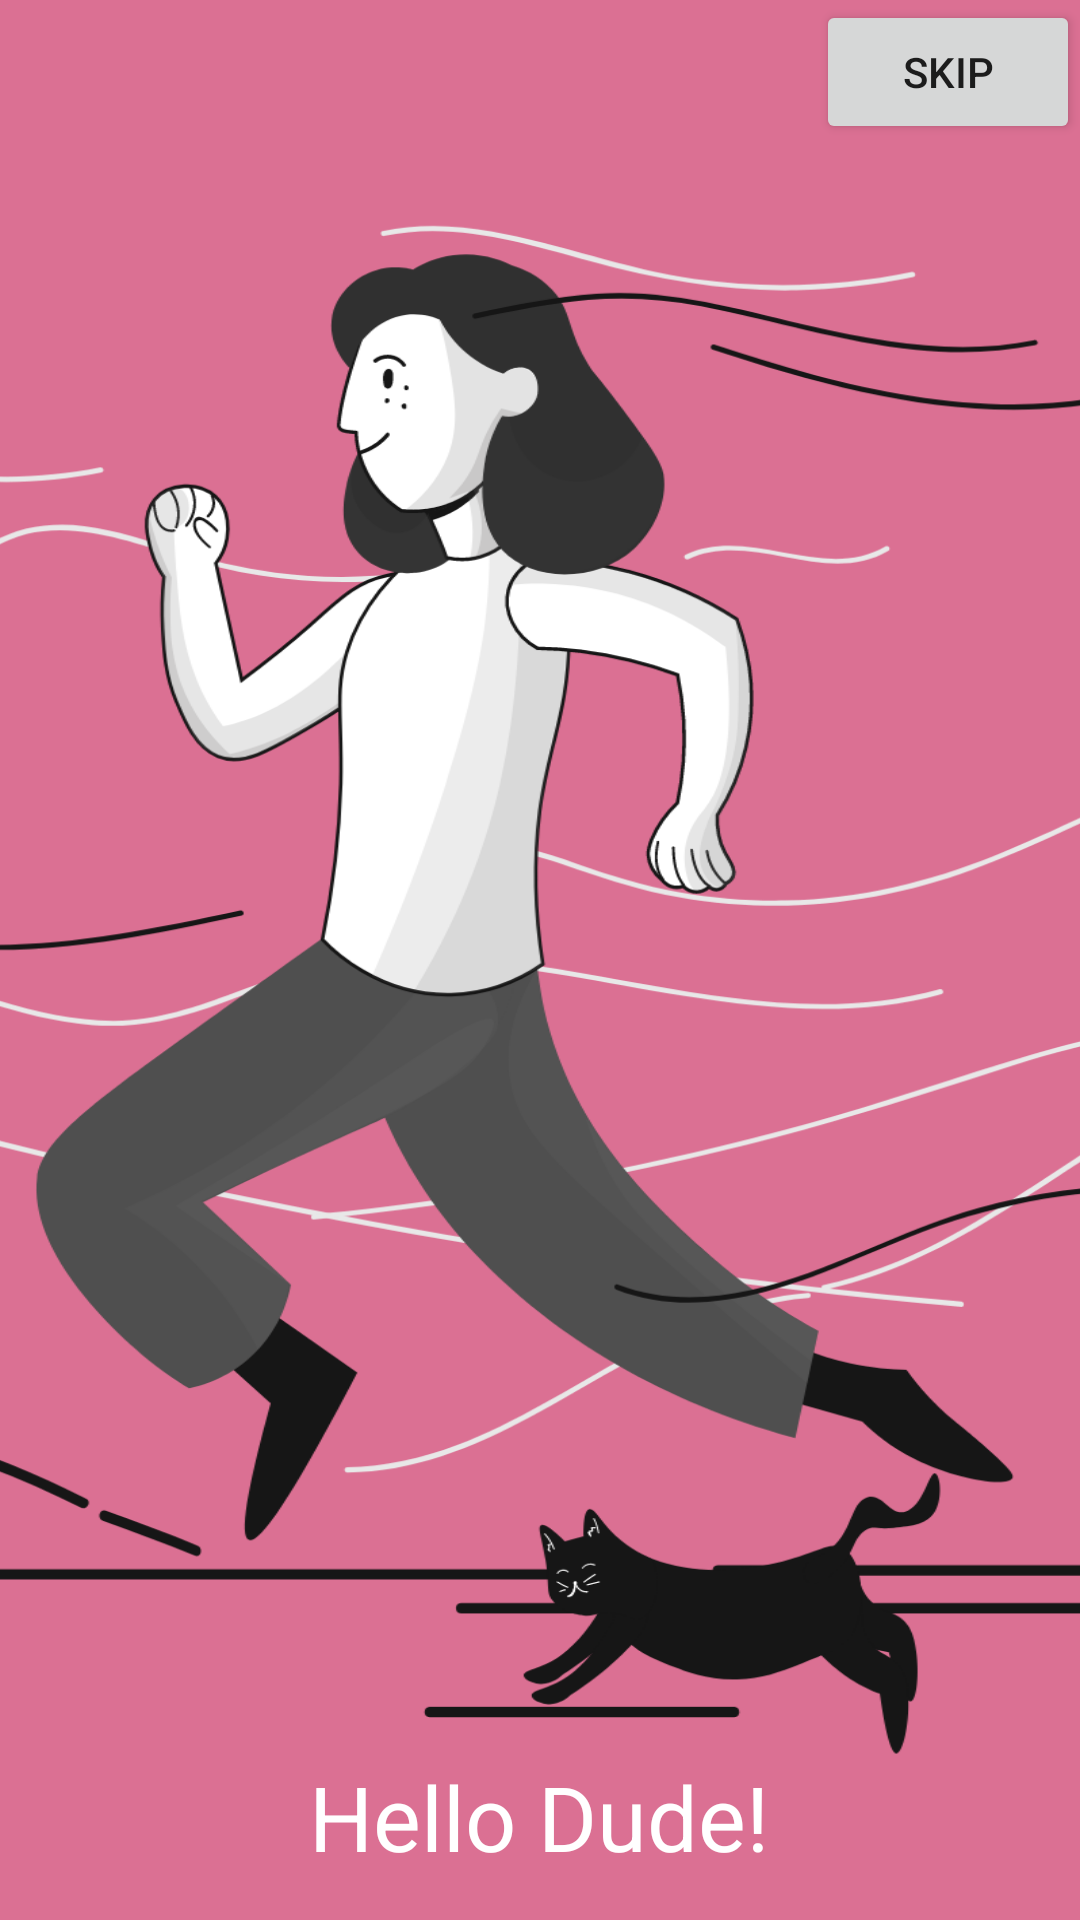

This screen was rendered from an Android layout file. Write that file and the resources it references.
<!-- AndroidManifest.xml: application theme Theme.StravaVer1 -->
<!-- res/layout/fragment_onboarding.xml -->
<?xml version="1.0" encoding="utf-8"?>
<androidx.constraintlayout.widget.ConstraintLayout xmlns:android="http://schemas.android.com/apk/res/android"
    xmlns:app="http://schemas.android.com/apk/res-auto"
    xmlns:tools="http://schemas.android.com/tools"
    android:layout_width="match_parent"
    android:layout_height="match_parent"
    android:background="@color/lilu"
    tools:context=".MainActivity"
    tools:ignore="ExtraText">

    <ImageView
        android:id="@+id/imageView"
        android:layout_width="390dp"
        android:layout_height="693dp"
        android:adjustViewBounds="true"
        android:contentDescription="@string/todo"
        android:scaleType="centerCrop"
        app:layout_constraintBottom_toBottomOf="parent"
        app:layout_constraintEnd_toEndOf="parent"
        app:layout_constraintHorizontal_bias="0.476"
        app:layout_constraintStart_toStartOf="parent"
        app:layout_constraintTop_toTopOf="parent"
        app:layout_constraintVertical_bias="1.0"
        app:srcCompat="@drawable/ic_pixeltrue_jogging"
        tools:ignore="ImageContrastCheck"
        tools:srcCompat="@drawable/ic_pixeltrue_jogging" />

    <TextView
        android:id="@+id/textView"
        android:layout_width="wrap_content"
        android:layout_height="wrap_content"
        android:text="@string/hello_dude"
        android:textColor="#FFFFFF"
        android:textSize="30sp"
        app:layout_constraintBottom_toBottomOf="parent"
        app:layout_constraintHorizontal_bias="0.498"
        app:layout_constraintLeft_toLeftOf="parent"
        app:layout_constraintRight_toRightOf="parent"
        app:layout_constraintTop_toTopOf="parent"
        app:layout_constraintVertical_bias="0.976" />

    <Button
        android:id="@+id/startButton"
        android:layout_width="wrap_content"
        android:layout_height="wrap_content"
        android:layout_gravity="end"
        android:text="@string/skip"
        app:layout_constraintBottom_toBottomOf="parent"
        app:layout_constraintEnd_toEndOf="parent"
        app:layout_constraintHorizontal_bias="1.0"
        app:layout_constraintStart_toStartOf="parent"
        app:layout_constraintTop_toTopOf="parent"
        app:layout_constraintVertical_bias="0.0"
        tools:ignore="MissingConstraints" />


</androidx.constraintlayout.widget.ConstraintLayout>
<!-- resources referenced by this layout -->
<resources>
  <color name="lilu">#db7093</color>
  <!-- drawable ic_pixeltrue_jogging: vector/xml drawable (drawable, 40031 chars, omitted) -->
  <string name="hello_dude">Hello Dude!</string>
  <string name="skip">Skip</string>
  <string name="todo">TODO</string>
  <style name="Theme.StravaVer1" parent="Theme.MaterialComponents.DayNight.NoActionBar">
          
          <item name="colorPrimary">@color/purple_500</item>
          <item name="colorPrimaryVariant">@color/purple_700</item>
          <item name="colorOnPrimary">@color/white</item>
          
          <item name="colorSecondary">@color/teal_200</item>
          <item name="colorSecondaryVariant">@color/teal_700</item>
          <item name="colorOnSecondary">@color/black</item>
          
          <item name="android:statusBarColor" tools:targetApi="l">?attr/colorPrimaryVariant</item>
          
      </style>
  <color name="purple_500">#FF6200EE</color>
  <color name="purple_700">#FF3700B3</color>
  <color name="white">#FFFFFFFF</color>
  <color name="teal_200">#FF03DAC5</color>
  <color name="teal_700">#FF018786</color>
  <color name="black">#FF000000</color>
</resources>
